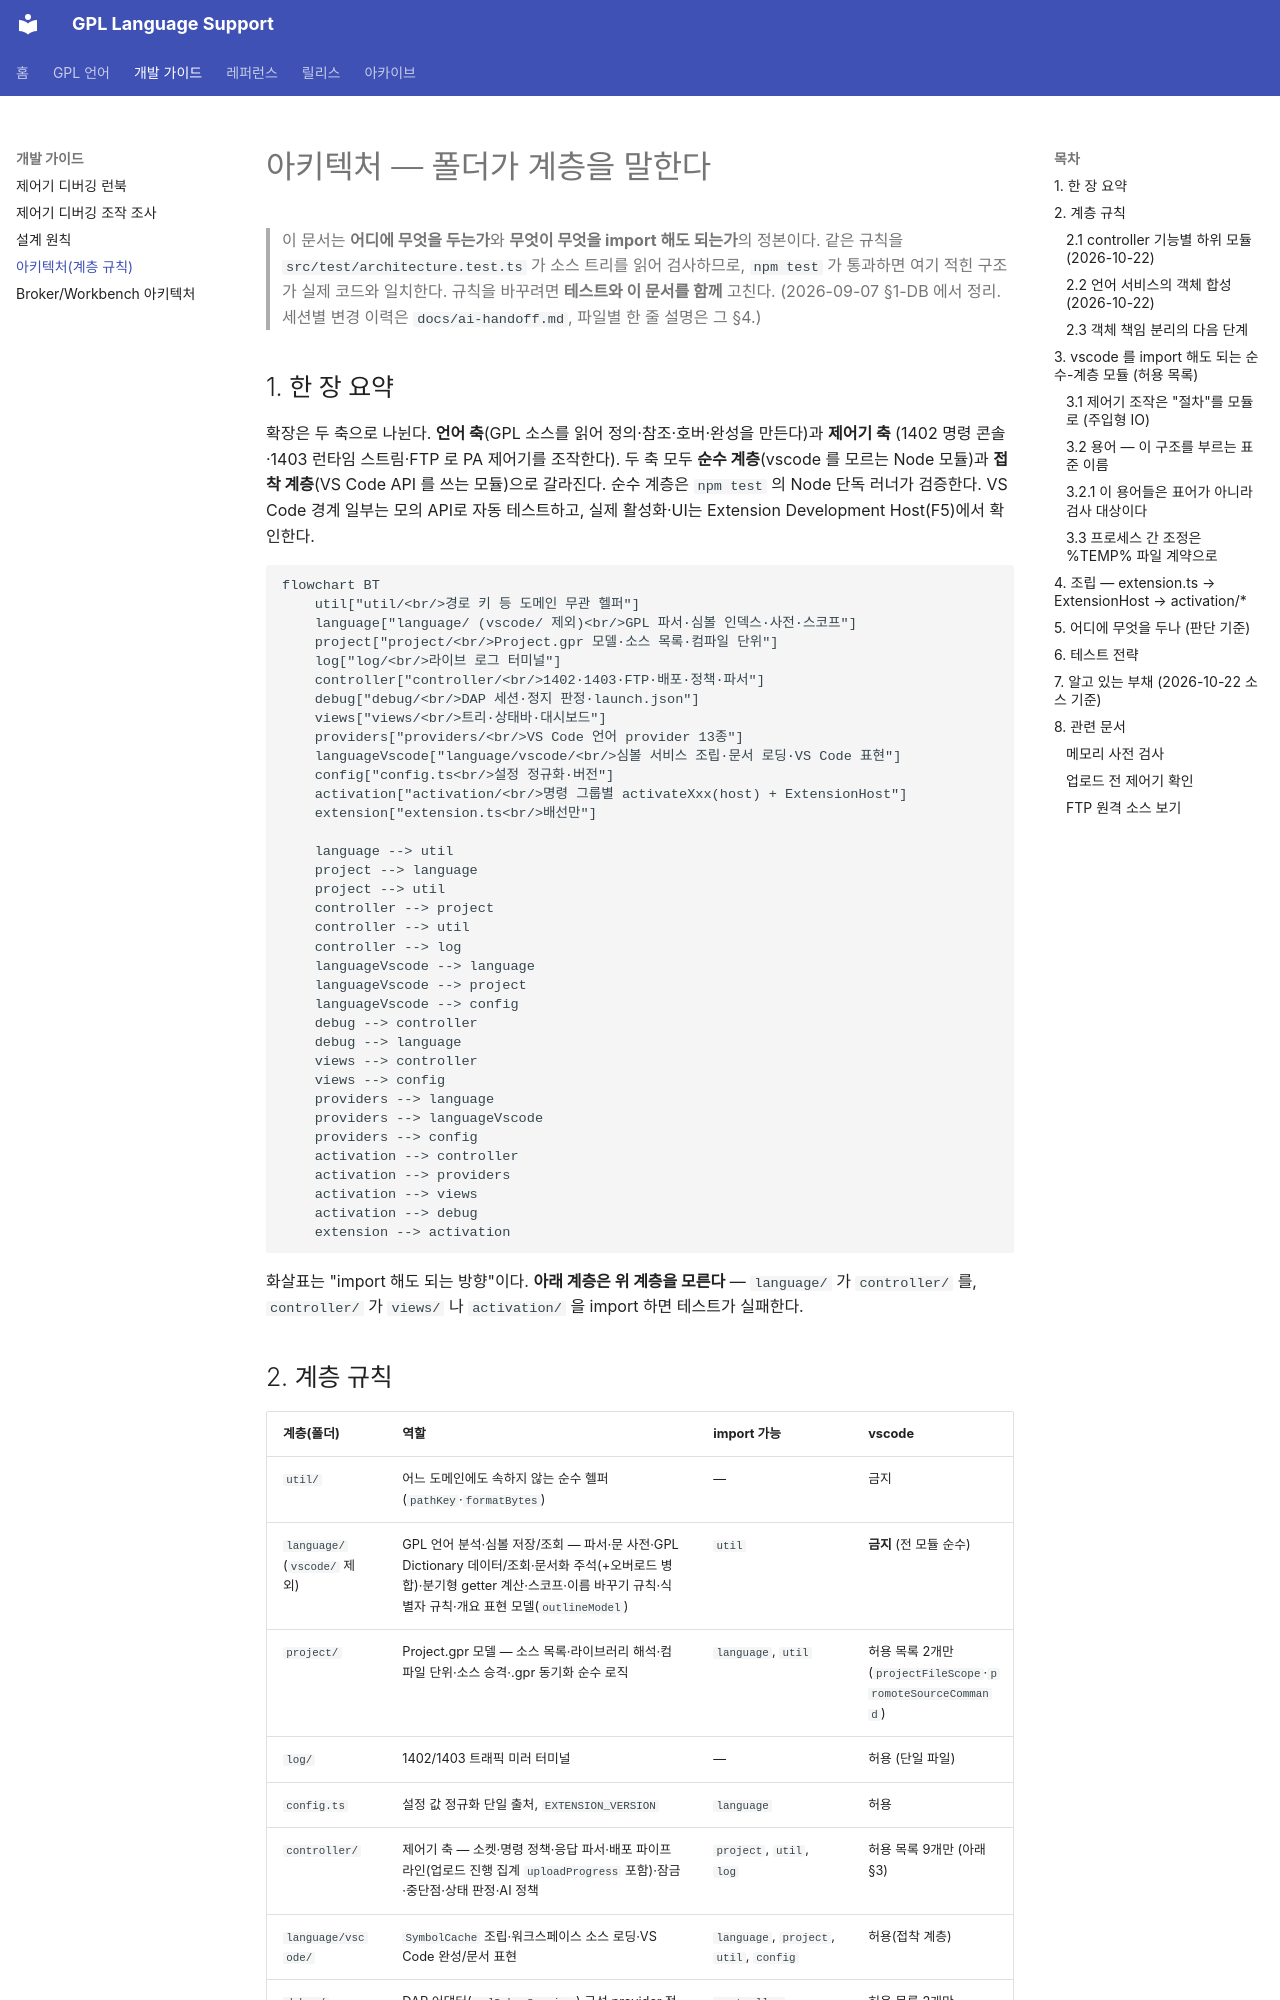

repository: nir414/GPL_language · page: development/architecture/index.html · generator: mkdocs

# 아키텍처 — 폴더가 계층을 말한다

> 이 문서는 **어디에 무엇을 두는가**와 **무엇이 무엇을 import 해도 되는가**의 정본이다.
> 같은 규칙을 `src/test/architecture.test.ts` 가 소스 트리를 읽어 검사하므로, `npm test` 가 통과하면
> 여기 적힌 구조가 실제 코드와 일치한다. 규칙을 바꾸려면 **테스트와 이 문서를 함께** 고친다.
> (2026-09-07 §1-DB 에서 정리. 세션별 변경 이력은 `docs/ai-handoff.md`, 파일별 한 줄 설명은 그 §4.)

## 1. 한 장 요약

확장은 두 축으로 나뉜다. **언어 축**(GPL 소스를 읽어 정의·참조·호버·완성을 만든다)과 **제어기 축**
(1402 명령 콘솔·1403 런타임 스트림·FTP 로 PA 제어기를 조작한다). 두 축 모두 **순수 계층**(vscode 를 모르는
Node 모듈)과 **접착 계층**(VS Code API 를 쓰는 모듈)으로 갈라진다. 순수 계층은 `npm test` 의 Node 단독
러너가 검증한다. VS Code 경계 일부는 모의 API로 자동 테스트하고, 실제 활성화·UI는 Extension Development Host(F5)에서 확인한다.

```mermaid
flowchart BT
    util["util/<br/>경로 키 등 도메인 무관 헬퍼"]
    language["language/ (vscode/ 제외)<br/>GPL 파서·심볼 인덱스·사전·스코프"]
    project["project/<br/>Project.gpr 모델·소스 목록·컴파일 단위"]
    log["log/<br/>라이브 로그 터미널"]
    controller["controller/<br/>1402·1403·FTP·배포·정책·파서"]
    debug["debug/<br/>DAP 세션·정지 판정·launch.json"]
    views["views/<br/>트리·상태바·대시보드"]
    providers["providers/<br/>VS Code 언어 provider 13종"]
    languageVscode["language/vscode/<br/>심볼 서비스 조립·문서 로딩·VS Code 표현"]
    config["config.ts<br/>설정 정규화·버전"]
    activation["activation/<br/>명령 그룹별 activateXxx(host) + ExtensionHost"]
    extension["extension.ts<br/>배선만"]

    language --> util
    project --> language
    project --> util
    controller --> project
    controller --> util
    controller --> log
    languageVscode --> language
    languageVscode --> project
    languageVscode --> config
    debug --> controller
    debug --> language
    views --> controller
    views --> config
    providers --> language
    providers --> languageVscode
    providers --> config
    activation --> controller
    activation --> providers
    activation --> views
    activation --> debug
    extension --> activation
```

화살표는 "import 해도 되는 방향"이다. **아래 계층은 위 계층을 모른다** — `language/` 가 `controller/` 를,
`controller/` 가 `views/` 나 `activation/` 을 import 하면 테스트가 실패한다.
